Run: headless pygame with SDL's dummy video driver; simulated clock (each Clock.tick advances the game by its frame time, no real sleeping); random seed 0; keys injected as events and as key.get_pressed() state; no mouse input.
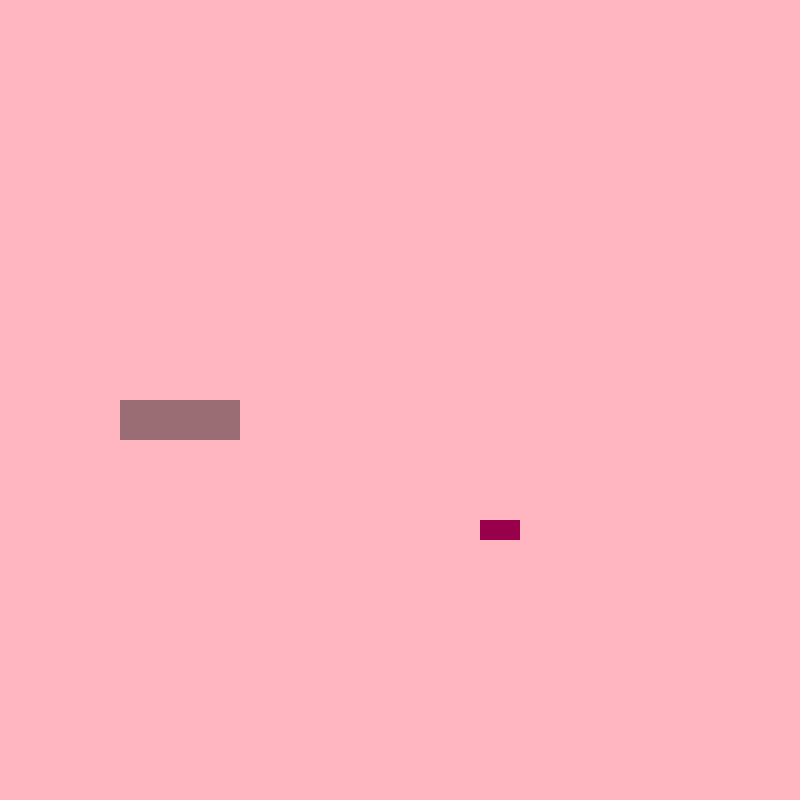
Frame 1 of 4 · flips 1–60 · no input
Frame 2 of 4 · flips 61–180 · tapped SPACE, RETURN · held RIGHT (→), D · screen unchanged from frame 1, image omitted
Frame 3 of 4 · flips 181–300 · held DOWN (↓), S · screen unchanged from frame 2, image omitted
Frame 4 of 4 · flips 301–420 · held LEFT (←), A, UP (↑), W · screen unchanged from frame 3, image omitted

The pygame program that drew these frames:

import pygame, sys, random
from pygame.math import Vector2


#creating the snake
class SNAKE:
    def __init__(self):
        self.body = [Vector2(5,10), Vector2(4,10), Vector2(3,10)]
        self.direction = Vector2(1,0)
        self.new_block = False

    def Snake_draw(self):
        for box in self.body:
            X_position = int(box.x * Cell_Size)
            Y_position = int(box.y * Cell_Size)         
            box_rectangle = pygame.Rect(X_position, Y_position, Cell_Size, Cell_Size)
            pygame.draw.rect(screen, (153, 109, 115), box_rectangle)

    def Snake_Movement(self):
        if self.new_block == True: # adds on the new block as the length
            copy_body = self.body[:] #the 3 lines of code below will just increase the length of the snake once fruit is eaten
            copy_body.insert(0,copy_body[0] + self.direction)
            self.body = copy_body[:]
            self.new_block = False #this will limit it to one block of length
        else:
            copy_body = self.body[:-1] #the first and second movement of the head but removing the last movement
            copy_body.insert(0,copy_body[0] + self.direction) #current position of the snake head and the direction
            self.body = copy_body[:]

    def inc_block(self):#increases the length of the snake
        self.new_block = True



            

#creating the fruit
class FRUIT:
    def __init__(self):
        self.randomise() # randomise the where the fruit will do

    def Fruit_draw(self):
        Fruit_rectangle = pygame.Rect(int(self.pos.x * Cell_Size), int(self.pos.y * Cell_Size), Cell_Size, Cell_Num)
        pygame.draw.rect(screen, (153, 0, 76), Fruit_rectangle)

    def randomise(self):
        self.x = random.randint(0, Cell_Num - 1) # x position
        self.y = random.randint(0, Cell_Num - 1) # Y position
        self.pos = Vector2(self.x, self.y)
        


class Main_Base:
    def __init__(self):
        self.snake = SNAKE()
        self.fruit = FRUIT()

    def Update(self):
        self.snake.Snake_Movement() #updates the game state
        self.match_check()#when the fruit it eaten it is to be reappeared elsewhere in the game screen
        self.fail_check()

        
    def draw_element(self): #simplied way of drawing the elements of the game
        self.fruit.Fruit_draw()
        self.snake.Snake_draw()

    def match_check(self):
        if self.fruit.pos == self.snake.body[0]:#this is to check is the snake position is equal to the snake head
            self.fruit.randomise()
            self.snake.inc_block() #this will increase the length of the snake once the fruit is eaten

    def fail_check(self): #this will somewhat check the end game states such as snake hits itself or the walls of the game
        if not 0 <= self.snake.body[0].x < Cell_Num or not 0 <= self.snake.body[0].y < Cell_Num:#this is to check if the R/L OR U/D for the walls are hit then game over
            self.Game_Over()

        for box in self.snake.body[1:]:#take all the elements that come after the head(1)
            if box == self.snake.body[0]:
                self.Game_Over()




    def Game_Over(self):
        pygame.quit()
        sys.exit()


pygame.init()
Cell_Size = 40
Cell_Num = 20
screen = pygame.display.set_mode((Cell_Num * Cell_Size, Cell_Num * Cell_Size)) #size of the window
speed_clock = pygame.time.Clock() #keeps the consistency of how fast the program runs on all computers

  

SCREEN_UPDATE = pygame.USEREVENT
pygame.time.set_timer(SCREEN_UPDATE, 150)


Main_Game = Main_Base()


while True:
    #draw all the elements (background, snake, fruit)
    for event in pygame.event.get():
        if event.type == pygame.QUIT:
            pygame.quit()
            sys.exit()
        if event.type == SCREEN_UPDATE:
            Main_Game.Update() #updates the game state
        if event.type == pygame.KEYDOWN: #this is going to be triggered anytime the keyboard is used
            if event.key == pygame.K_UP: #key upwards
                if Main_Game.snake.direction.y != 1:
                     Main_Game.snake.direction = Vector2(0, -1)
            if event.key == pygame.K_DOWN: #key downwards
                if Main_Game.snake.direction.y != -1:
                     Main_Game.snake.direction = Vector2(0, 1)
            if event.key == pygame.K_RIGHT: #key right
                if Main_Game.snake.direction.x != -1:
                     Main_Game.snake.direction = Vector2(1, 0)
            if event.key == pygame.K_LEFT: #key left
                if Main_Game.snake.direction.x != 1:
                     Main_Game.snake.direction = Vector2(-1, 0)
            
            



    screen.fill((255,182,193)) #colour of the initial background
    Main_Game.draw_element()
    pygame.display.update()
    speed_clock.tick(60)
